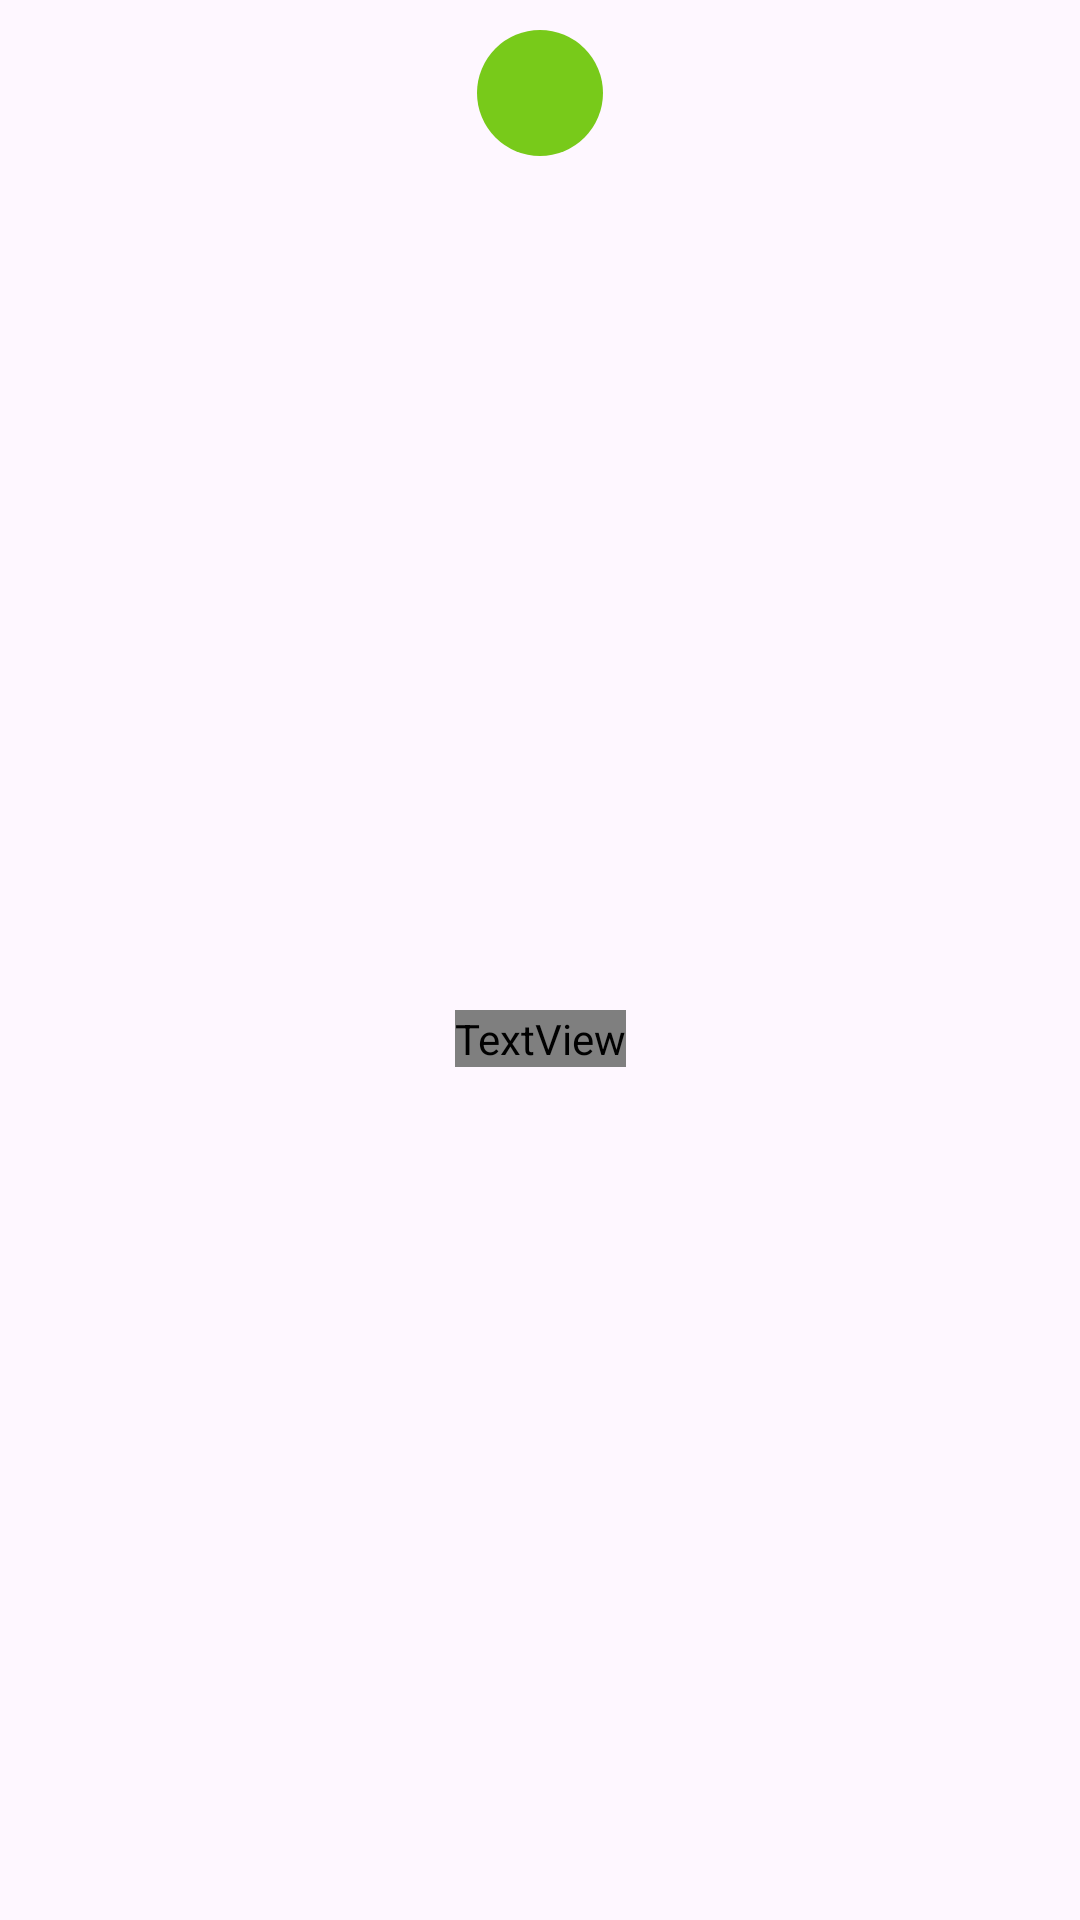

Android layout source for this screen:
<!-- AndroidManifest.xml: application theme Theme.DailyExpenseManager -->
<!-- res/layout/category_item_sample_layout.xml -->
<?xml version="1.0" encoding="utf-8"?>
<androidx.constraintlayout.widget.ConstraintLayout xmlns:android="http://schemas.android.com/apk/res/android"
    xmlns:app="http://schemas.android.com/apk/res-auto"
    xmlns:tools="http://schemas.android.com/tools"
    android:layout_width="match_parent"
    android:layout_height="wrap_content">

    <ImageView
        android:id="@+id/categoryIconImageView"
        android:layout_width="42dp"
        android:layout_height="42dp"
        android:layout_marginTop="10dp"
        android:background="@drawable/category_background"
        android:padding="10dp"
        app:layout_constraintEnd_toEndOf="parent"
        app:layout_constraintStart_toStartOf="parent"
        app:layout_constraintTop_toTopOf="parent"
        app:srcCompat="@drawable/accounts"
        app:tint="@color/white" />

    <TextView
        android:id="@+id/categoryNameTextView"
        android:layout_width="wrap_content"
        android:layout_height="wrap_content"
        android:layout_marginTop="5dp"
        android:layout_marginBottom="5dp"
        android:fontFamily="@font/roboto_medium"
        android:text="Business"
        android:textSize="16sp"
        app:layout_constraintBottom_toBottomOf="parent"
        app:layout_constraintEnd_toEndOf="@+id/categoryIconImageView"
        app:layout_constraintStart_toStartOf="@+id/categoryIconImageView"
        app:layout_constraintTop_toBottomOf="@+id/categoryIconImageView" />
</androidx.constraintlayout.widget.ConstraintLayout>
<!-- resources referenced by this layout -->
<resources>
  <color name="white">#FFFFFFFF</color>
  <!-- drawable category_background (drawable) -->
  <?xml version="1.0" encoding="utf-8"?>
  <shape android:shape="rectangle" xmlns:android="http://schemas.android.com/apk/res/android">
      <solid android:color="@color/green"/>
      <corners android:radius="400dp"/>
  </shape>
  <style name="Theme.DailyExpenseManager" parent="Base.Theme.DailyExpenseManager" />
  <color name="green">#78CA1A</color>
  <style name="Base.Theme.DailyExpenseManager" parent="Theme.Material3.DayNight.NoActionBar">
          
          
          <item name="colorPrimary">@color/dark_green</item>
      </style>
  <color name="dark_green">#005004</color>
</resources>
